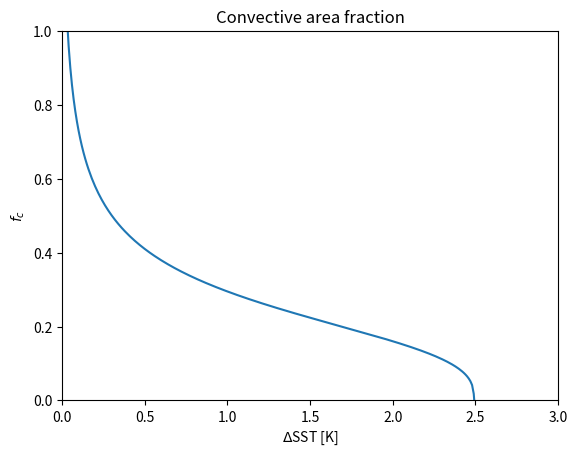

Reproduce this figure in Python.
#!/usr/bin/env python3
# -*- coding: utf-8 -*-

## for distribution of f_c

import numpy as np
from matplotlib import pyplot as plt

## parameter
g = 9.80665
Ms0 = 3017.0
Mq0 = 2431.0
Msp = 0.0435
Mqp = 0.0507
E0 = 125.0
R0 = 150.0
a = 28.0
r = 0.2
cr = 0.0038
cq = 0.009
a1 = 2.32
a2 = 10.8
pi = np.pi
dt = 0.01
tmax = 300

## changable parameter
dsst = 0.0 + dt
T = 0.0

## varible
q = 0.0
fc = np.array([0.0]*tmax)
it = 0

while dsst <= 3.0:
    T = a*dsst / (cq + cr/(1+r))
    
    Ms = Ms0 + Msp*T
    Mq = Mq0 + Mqp*T
    C = Mq * (1+r) / ((Ms-Mq) - r*Mq)
    fc3 = 3*E0 / ((pi**2) * a * dsst * (1+C))
    fc[it] = np.cbrt(fc3)

    dsst = dsst + dt
    it = it + 1

tnum = np.arange(0, 3, dt)
#print(fig.shape)
plt.plot(tnum, fc)
plt.xlim(0.0, 3.0)
plt.ylim(0.0, 1.0)
plt.title("Convective area fraction")
plt.xlabel("$\Delta$SST [K]")
plt.ylabel("$f_c$")
plt.show()
